Image classification data set "sintaaa04" (sintaaa04/sintaaa04 on GitHub). Class labels (2): lahan, pohon.

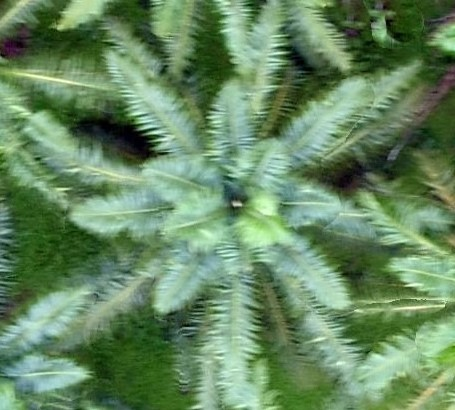
Label: pohon

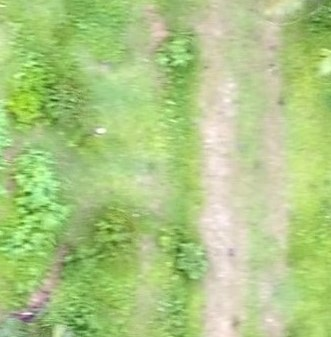
Label: lahan

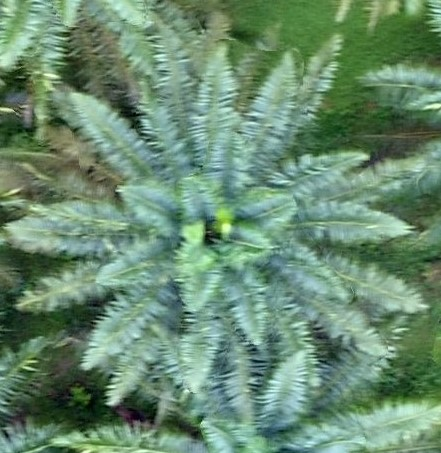
Label: pohon

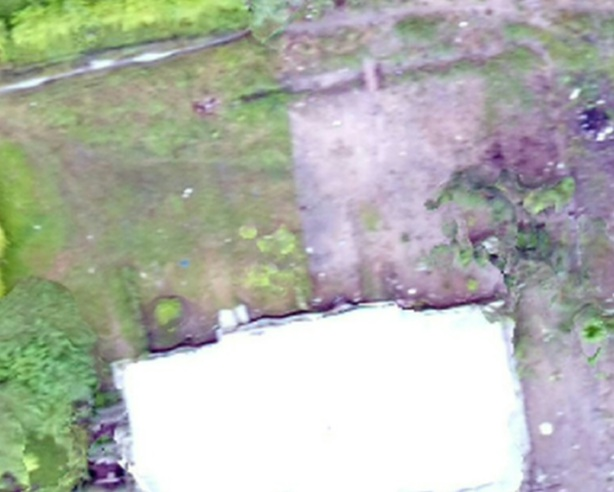
Label: lahan

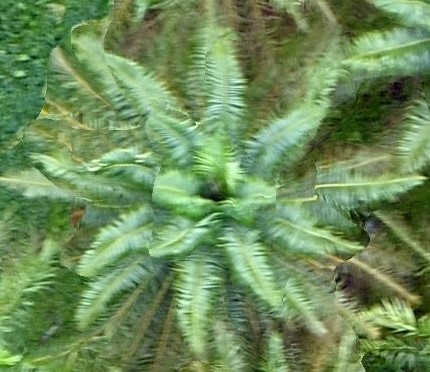
Label: pohon

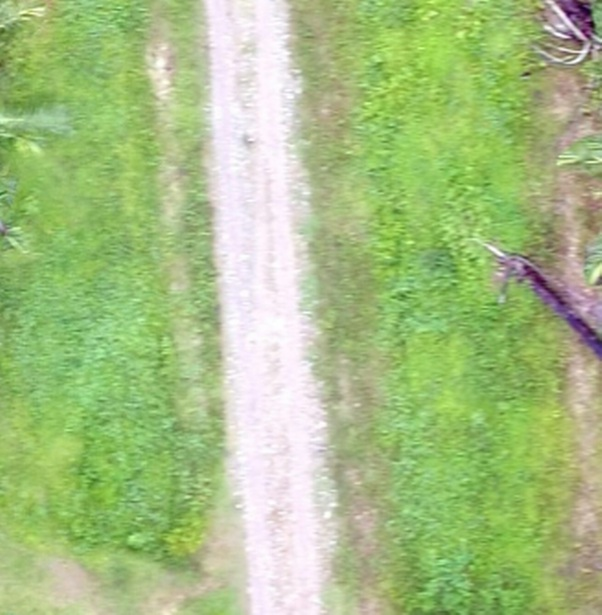
Label: lahan
